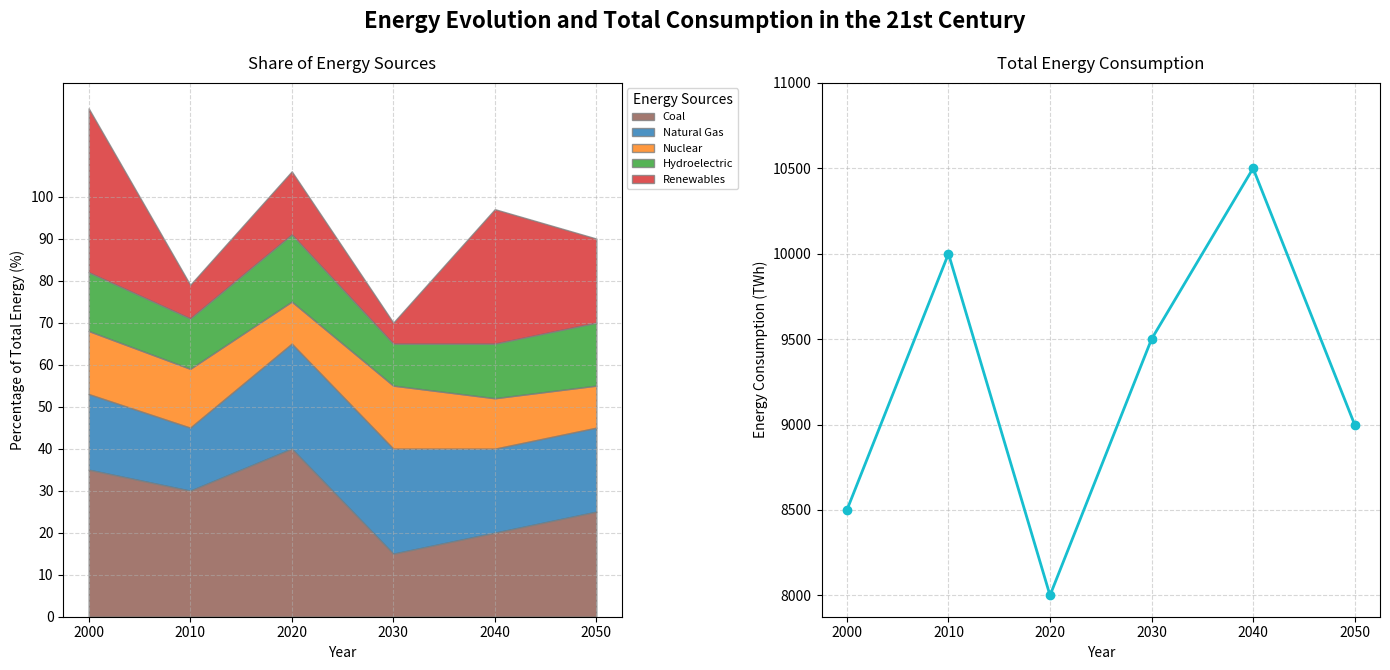

This figure's Python source:
import matplotlib.pyplot as plt
import numpy as np

years = np.arange(2000, 2051, 10)
energy_sources = ['Coal', 'Natural Gas', 'Nuclear', 'Hydroelectric', 'Renewables']

# Randomly alter data while preserving structure by shuffling each data series
coal = [35, 30, 40, 15, 20, 25]
natural_gas = [18, 15, 25, 25, 20, 20]
nuclear = [15, 14, 10, 15, 12, 10]
hydroelectric = [14, 12, 16, 10, 13, 15]
renewables = [39, 8, 15, 5, 32, 20]
data = np.vstack([coal, natural_gas, nuclear, hydroelectric, renewables])

total_energy_consumption = [8500, 10000, 8000, 9500, 10500, 9000]

fig, (ax2, ax1) = plt.subplots(nrows=1, ncols=2, figsize=(14, 7))
fig.suptitle('Energy Evolution and Total Consumption in the 21st Century', fontsize=16, fontweight='bold', y=0.95)

colors = ['#8c564b', '#1f77b4', '#ff7f0e', '#2ca02c', '#d62728']
ax2.stackplot(years, data, labels=energy_sources, colors=colors, alpha=0.8, edgecolor='grey')
ax2.set_title('Share of Energy Sources', fontsize=12, pad=10)
ax2.set_xlabel('Year', fontsize=10)
ax2.set_ylabel('Percentage of Total Energy (%)', fontsize=10)
ax2.set_xticks(years)
ax2.set_yticks(np.arange(0, 101, 10))
ax2.grid(True, linestyle='--', alpha=0.5)
ax2.legend(title='Energy Sources', loc='upper left', fontsize=8, bbox_to_anchor=(1, 1))

ax1.plot(years, total_energy_consumption, marker='o', color='#17becf', linestyle='-', linewidth=2)
ax1.set_title('Total Energy Consumption', fontsize=12, pad=10)
ax1.set_xlabel('Year', fontsize=10)
ax1.set_ylabel('Energy Consumption (TWh)', fontsize=10)
ax1.set_xticks(years)
ax1.set_yticks(np.arange(8000, 11001, 500))
ax1.grid(True, linestyle='--', alpha=0.5)

plt.tight_layout(rect=[0, 0, 1, 0.96])
plt.show()
